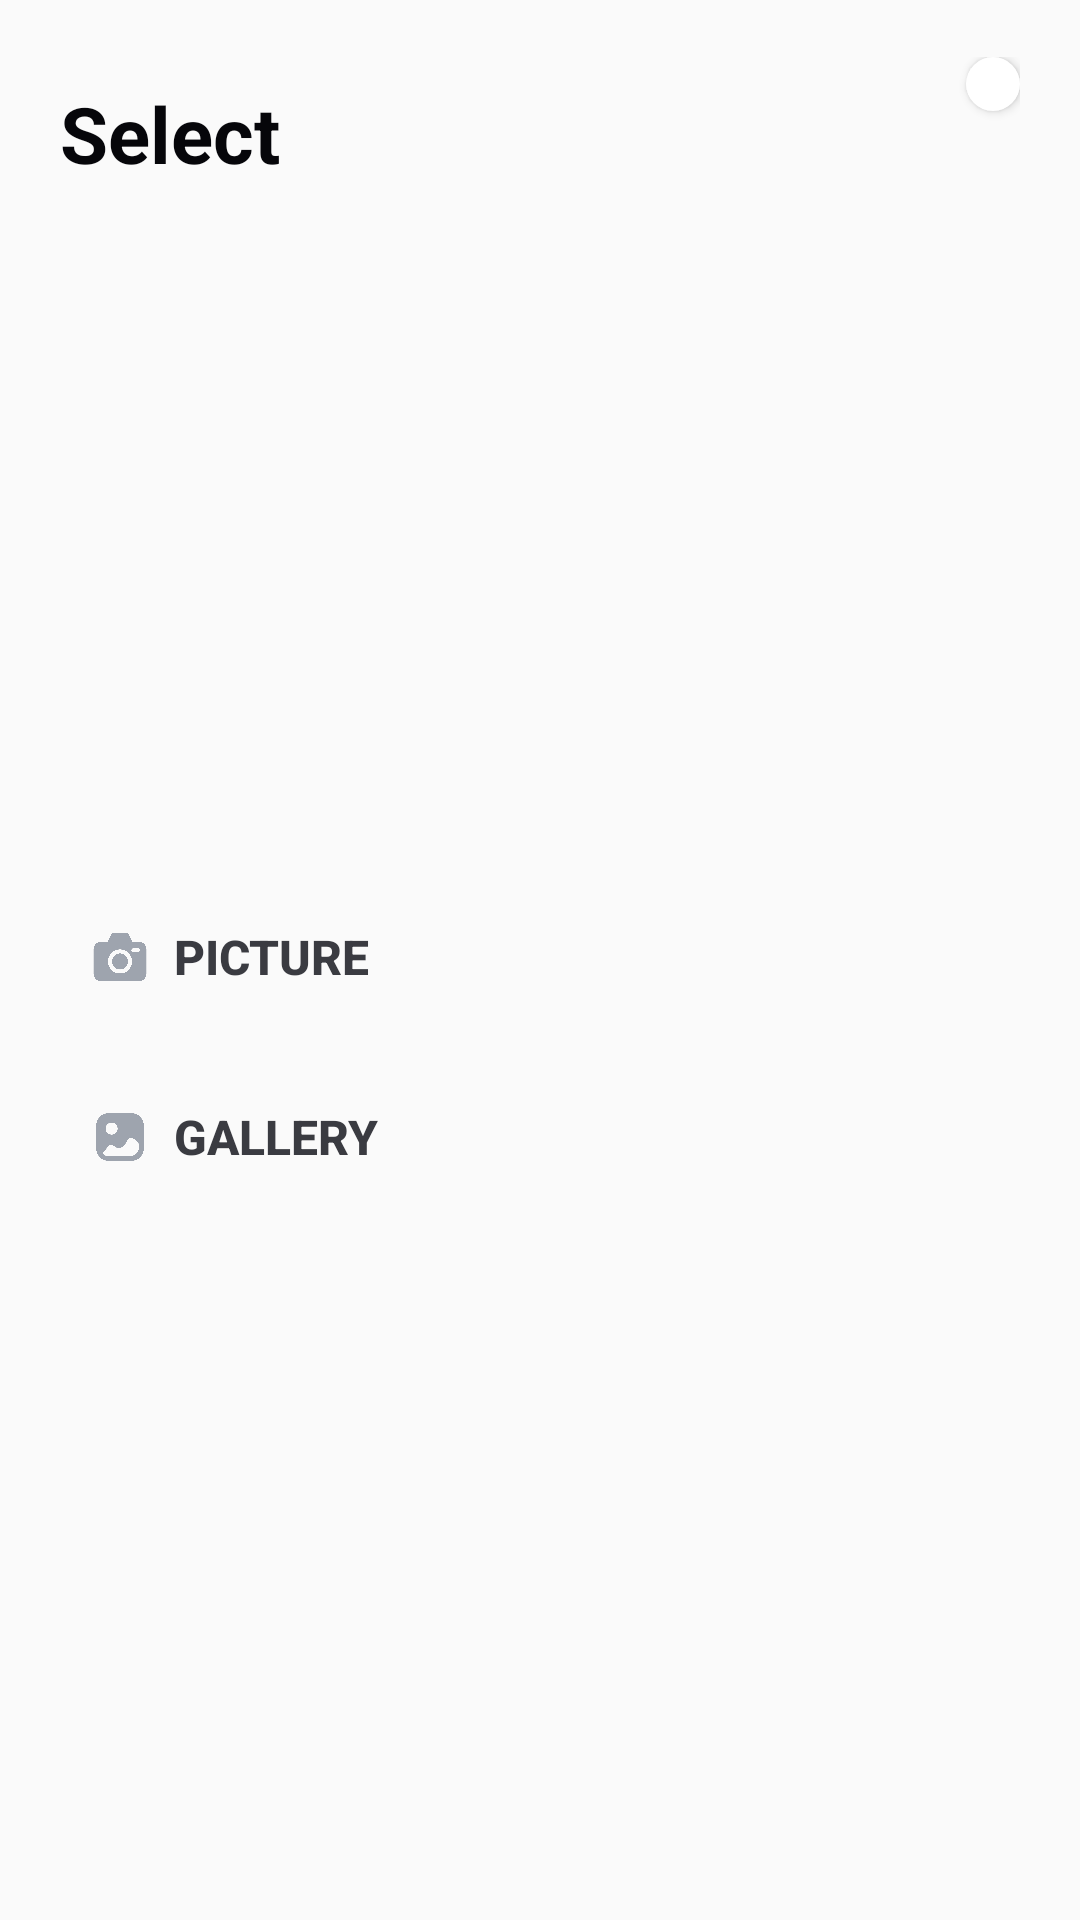

Here is an Android app screen rendered from its layout file. Give the layout XML and the strings, colors and styles it references.
<!-- AndroidManifest.xml: application theme Theme.ellosseum -->
<!-- res/layout/dialog_select.xml -->
<?xml version="1.0" encoding="utf-8"?>
<androidx.constraintlayout.widget.ConstraintLayout xmlns:android="http://schemas.android.com/apk/res/android"
    xmlns:app="http://schemas.android.com/apk/res-auto"
    xmlns:tools="http://schemas.android.com/tools"
    android:layout_width="match_parent"
    android:layout_height="wrap_content"
    android:background="@drawable/dialog_background_shape"
    android:paddingStart="20dp"
    android:paddingTop="19dp"
    android:paddingEnd="20dp"
    android:paddingBottom="16dp">

    <TextView
        android:id="@+id/txt_title"
        android:layout_width="wrap_content"
        android:layout_height="wrap_content"
        android:layout_marginTop="8dp"
        android:gravity="left"
        android:text="@string/select"
        android:textColor="#06060A"
        android:textSize="26sp"
        android:textStyle="bold"
        app:layout_constraintStart_toStartOf="parent"
        app:layout_constraintTop_toTopOf="parent" />

    <Button
        android:id="@+id/btn_cancel1"
        android:layout_width="18dp"
        android:layout_height="18dp"
        android:background="@drawable/circle_button"
        android:foreground="@drawable/icon_cancel_02"
        app:layout_constraintEnd_toEndOf="parent"
        app:layout_constraintTop_toTopOf="parent" />

    <LinearLayout
        android:id="@+id/layout_content1"
        android:layout_width="0dp"
        android:layout_height="wrap_content"
        android:layout_marginTop="24dp"
        android:layout_marginBottom="12dp"
        android:orientation="horizontal"
        app:layout_constraintBottom_toBottomOf="parent"
        app:layout_constraintEnd_toEndOf="parent"
        app:layout_constraintStart_toStartOf="parent"
        app:layout_constraintTop_toBottomOf="@+id/txt_title">

        <LinearLayout
            android:id="@+id/layout_content2"
            android:layout_width="match_parent"
            android:layout_height="wrap_content"
            android:orientation="vertical">

            <Button
                android:id="@+id/btn_img"
                android:layout_width="match_parent"
                android:layout_height="wrap_content"
                android:layout_weight="1"
                android:background="?attr/selectableItemBackground"
                android:drawableStart="@drawable/icon_camera_resize"
                android:drawablePadding="8dip"
                android:drawableTint="#9EA4AE"
                android:gravity="center_vertical"
                android:paddingStart="10dip"
                android:paddingEnd="0dp"
                android:text="@string/isueSelect_img"
                android:textColor="#3A3B41"
                android:textSize="16sp"
                android:textStyle="bold" />

            <Button
                android:id="@+id/btn_gallery"
                android:layout_width="match_parent"
                android:layout_height="wrap_content"
                android:layout_marginTop="12dp"
                android:layout_weight="1"
                android:background="?attr/selectableItemBackground"
                android:drawableStart="@drawable/icon_gallery_resize"
                android:drawablePadding="10dip"
                android:drawableTint="#9EA4AE"
                android:gravity="center_vertical"
                android:paddingStart="12dip"
                android:paddingEnd="0dp"
                android:text="@string/isueSelect_gallery"
                android:textColor="#3A3B41"
                android:textSize="16sp"
                android:textStyle="bold" />

            <Button
                android:id="@+id/btn_AR"
                android:layout_width="match_parent"
                android:layout_height="wrap_content"
                android:layout_marginTop="12dp"
                android:layout_weight="1"
                android:background="@android:color/transparent"
                android:drawableStart="@drawable/icon_ar_resize"
                android:drawablePadding="8dip"
                android:drawableTint="#9EA4AE"
                android:gravity="center_vertical"
                android:paddingStart="10dip"
                android:paddingEnd="0dp"
                android:text="@string/isueSelect_AR"
                android:textColor="#3A3B41"
                android:textSize="16sp"
                android:textStyle="bold"
                android:visibility="gone" />

        </LinearLayout>

    </LinearLayout>


</androidx.constraintlayout.widget.ConstraintLayout>
<!-- resources referenced by this layout -->
<resources>
  <!-- drawable circle_button (drawable) -->
  <?xml version="1.0" encoding="utf-8"?>
  <ripple xmlns:android="http://schemas.android.com/apk/res/android"
      android:color="#a0a0a0" >
      <item>
          <shape android:shape="oval">
              <solid android:color="#fff" />
          </shape>
      </item>
  </ripple>
  <!-- drawable icon_ar_resize (drawable) -->
  <?xml version="1.0" encoding="utf-8"?>
  <layer-list xmlns:android="http://schemas.android.com/apk/res/android">
      <item
          android:width="20dp"
          android:height="20dp"
          android:drawable="@drawable/icon_ar" />
  </layer-list>
  <!-- drawable icon_camera_resize (drawable) -->
  <?xml version="1.0" encoding="utf-8"?>
  <layer-list xmlns:android="http://schemas.android.com/apk/res/android">
      <item
          android:width="20dp"
          android:height="20dp"
          android:drawable="@drawable/icon_camera" />
  </layer-list>
  <!-- drawable icon_cancel_02: png bitmap (drawable, 303 bytes) -->
  <!-- drawable icon_gallery_resize (drawable) -->
  <?xml version="1.0" encoding="utf-8"?>
  <layer-list xmlns:android="http://schemas.android.com/apk/res/android">
      <item
          android:width="16dp"
          android:height="16dp"
          android:drawable="@drawable/icon_gallery" />
  </layer-list>
  <string name="isueSelect_AR">AR</string>
  <string name="isueSelect_gallery">Gallery</string>
  <string name="isueSelect_img">Picture</string>
  <string name="select">Select</string>
  <style name="Theme.ellosseum" parent="Theme.AppCompat.Light">
          
          <item name="colorPrimary">@color/purple_500</item>
          <item name="colorPrimaryVariant">@color/black</item>
          <item name="colorOnPrimary">@color/white</item>
          
          <item name="colorSecondary">@color/teal_200</item>
          <item name="colorSecondaryVariant">@color/teal_700</item>
          <item name="colorOnSecondary">@color/black</item>
          
          <item name="android:statusBarColor" tools:targetApi="l">?attr/colorPrimaryVariant</item>
          
          <item name="windowActionBar">false</item>
          <item name="windowNoTitle">true</item>
      </style>
  <!-- drawable icon_ar: png bitmap (drawable, 10648 bytes) -->
  <!-- drawable icon_camera: png bitmap (drawable-v24, 17213 bytes) -->
  <!-- drawable icon_gallery: png bitmap (drawable, 11579 bytes) -->
  <color name="purple_500">#FF6200EE</color>
  <color name="black">#FF000000</color>
  <color name="white">#FFFFFFFF</color>
  <color name="teal_200">#FF03DAC5</color>
  <color name="teal_700">#FF018786</color>
</resources>
